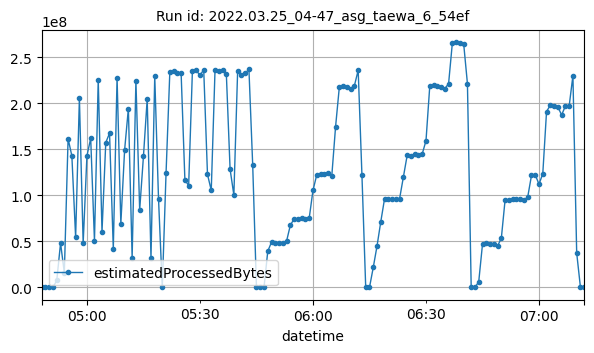

The data file committed next to this chart (first rows):
datetime, estimatedProcessedBytes
2022-03-25T04:48:00Z, 1770
2022-03-25T04:49:00Z, 3482
2022-03-25T04:50:00Z, 3484
2022-03-25T04:51:00Z, 3760
2022-03-25T04:52:00Z, 7804296
2022-03-25T04:53:00Z, 48219708
2022-03-25T04:54:00Z, 15898715
2022-03-25T04:55:00Z, 161498121
2022-03-25T04:56:00Z, 142772254
2022-03-25T04:57:00Z, 54487266
2022-03-25T04:58:00Z, 205165893
2022-03-25T04:59:00Z, 47928971
2022-03-25T05:00:00Z, 142801350
2022-03-25T05:01:00Z, 161844668
2022-03-25T05:02:00Z, 50705761
2022-03-25T05:03:00Z, 225525736
2022-03-25T05:04:00Z, 60442955
2022-03-25T05:05:00Z, 157224753
2022-03-25T05:06:00Z, 167329036
2022-03-25T05:07:00Z, 42121568
2022-03-25T05:08:00Z, 227665208
2022-03-25T05:09:00Z, 69213605
2022-03-25T05:10:00Z, 149094588
2022-03-25T05:11:00Z, 194161247
2022-03-25T05:12:00Z, 32291434
2022-03-25T05:13:00Z, 224420036
2022-03-25T05:14:00Z, 84139662
2022-03-25T05:15:00Z, 142196894
2022-03-25T05:16:00Z, 204718626
2022-03-25T05:17:00Z, 31589540
2022-03-25T05:18:00Z, 229172642
2022-03-25T05:19:00Z, 96398312
2022-03-25T05:20:00Z, 8502
2022-03-25T05:21:00Z, 123901095
2022-03-25T05:22:00Z, 233380526
2022-03-25T05:23:00Z, 234352430
2022-03-25T05:24:00Z, 232711456
2022-03-25T05:25:00Z, 232738524
2022-03-25T05:26:00Z, 117122227
2022-03-25T05:27:00Z, 110316226
2022-03-25T05:28:00Z, 235407251
2022-03-25T05:29:00Z, 235781992
2022-03-25T05:30:00Z, 230070256
2022-03-25T05:31:00Z, 236308963
2022-03-25T05:32:00Z, 122694124
2022-03-25T05:33:00Z, 105368156
2022-03-25T05:34:00Z, 235938084
2022-03-25T05:35:00Z, 234960674
2022-03-25T05:36:00Z, 236235387
2022-03-25T05:37:00Z, 232149958
2022-03-25T05:38:00Z, 128360818
2022-03-25T05:39:00Z, 100269231
2022-03-25T05:40:00Z, 234427944
2022-03-25T05:41:00Z, 230951700
2022-03-25T05:42:00Z, 232236477
2022-03-25T05:43:00Z, 236883066
2022-03-25T05:44:00Z, 133073008
2022-03-25T05:45:00Z, 4271
2022-03-25T05:46:00Z, 6436
2022-03-25T05:47:00Z, 3584
... 85 more rows
